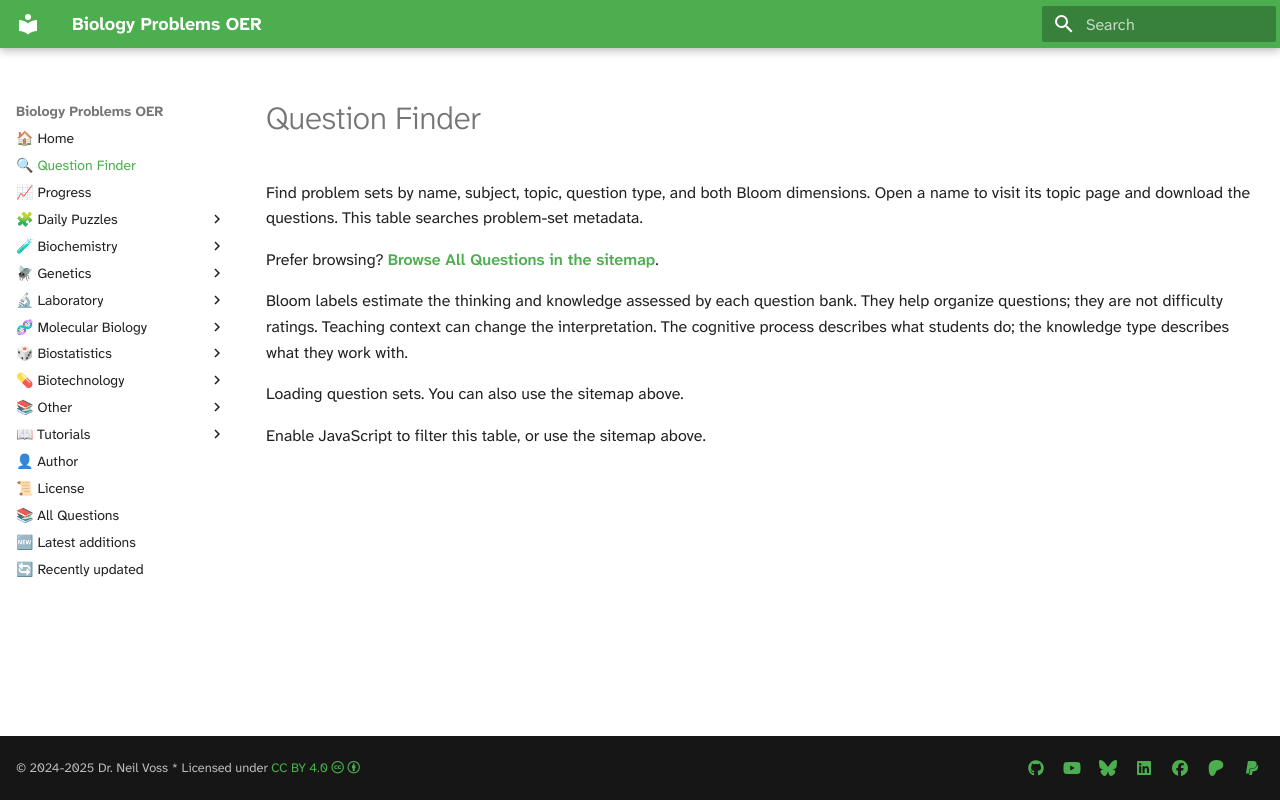

repository: vosslab/biology-problems-website · page: question_finder/index.html · generator: mkdocs

# Question Finder

Find problem sets by name, subject, topic, question type, and both Bloom dimensions. Open a name to visit
its topic page and download the questions. This table searches problem-set metadata.

Prefer browsing? [Browse All Questions in the sitemap](sitemap.md).

Bloom labels estimate the thinking and knowledge assessed by each question bank. They help
organize questions; they are not difficulty ratings. Teaching context can change the interpretation.
The cognitive process describes what students do; the knowledge type describes what they work with.

<link rel="stylesheet" href="https://cdn.datatables.net/3.1.2/css/dataTables.dataTables.min.css" integrity="sha384-IkYzSBi8dm4Cg6IWFobByqhtleZ+PI1q8HYZXz9QgfRw+9LiJ3uVKcGDIWZFa+0k" crossorigin="anonymous">
<link rel="stylesheet" href="https://cdn.datatables.net/columncontrol/2.1.2/css/columnControl.dataTables.min.css" integrity="sha384-6J0Yn5VflAFZlwwk6LE8FtuppORLtNUl3VhRACLvSgnqT8GA0XA2VTIgkIyf/piJ" crossorigin="anonymous">
<link rel="stylesheet" href="../assets/stylesheets/question_finder.css">

<div id="question-finder-app" class="question-finder" data-catalog="../assets/data/question_finder.json" data-taxonomy="../assets/data/bloom_taxonomy.json" data-selftest-personalization="off">
  <p id="finder-status" role="status">Loading question sets. You can also use the sitemap above.</p>
  <button id="finder-retry" type="button" hidden>Retry loading</button>
  <noscript><p>Enable JavaScript to filter this table, or use the sitemap above.</p></noscript>
  <div id="finder-content" hidden>
    <div id="finder-bloom-scales"></div>
    <div class="finder-toolbar">
      <label for="finder-search">Search questions</label>
      <input id="finder-search" type="search" placeholder="Search names, subjects, topics, types, or Bloom labels">
      <button id="finder-clear" type="button">Clear all filters</button>
    </div>
    <p class="finder-help">Use the filter button in each column heading. Select several values to
      include any of them; filters in different columns narrow the results together.</p>
    <div id="finder-filters" aria-label="Active filters" role="group"></div>
    <div class="finder-scroll" tabindex="0" role="region" aria-label="Question sets table, scroll horizontally on narrow screens">
      <table id="finder-table">
        <caption>Question sets by subject, topic, question type, and Bloom classification</caption>
        <thead><tr><th scope="col">Name</th><th scope="col">Subject</th><th scope="col">Topic</th><th scope="col">Question type</th><th scope="col">Cognitive process</th><th scope="col">Knowledge type</th></tr></thead>
        <tbody></tbody>
      </table>
    </div>
  </div>
</div>

<script defer src="https://cdn.datatables.net/3.1.2/js/dataTables.min.js" integrity="sha384-cfmaUdZ8w93sHP/kwwcXXwphNEZNejRNqnytms+mOdggtuHvRys4cswJ3s3CbX33" crossorigin="anonymous"></script>
<script defer src="https://cdn.datatables.net/columncontrol/2.1.2/js/dataTables.columnControl.min.js" integrity="sha384-w4xGD4Wd38z0wwe63unidRa52DFkhBipcbjO1jHzLA5naorG/T97Xh9ffmEBwlWw" crossorigin="anonymous"></script>
<script defer src="../assets/scripts/question_finder.js"></script>
